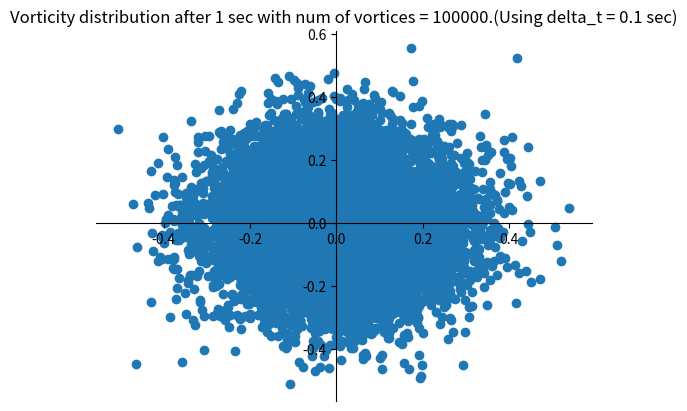

Write the Python code that produced this figure. (Note: this script raises an exception after producing the figure.)
import random
import matplotlib.pyplot as plt
import numpy as np
from copy import deepcopy
from mpl_toolkits.mplot3d import Axes3D
from matplotlib import cm
from matplotlib.ticker import LinearLocator, FormatStrFormatter

num_of_vort =10000

def axis_function():
	ax = plt.gca()  
	ax.spines['right'].set_color('none')
	ax.spines['top'].set_color('none')
	ax.xaxis.set_ticks_position('bottom')
	ax.spines['bottom'].set_position(('data',0))
	ax.yaxis.set_ticks_position('left')
	ax.spines['left'].set_position(('data',0))

def exact_sol(z,t,h):
	return 1/(4*np.pi*mu*t)*np.exp(-abs(z)**2/(4*mu*t)) * h**2

def remesh(x,y,gamma_list,x_lim,y_lim,h):
	nx, ny = 2*x_lim/h +1, 2*y_lim/h +1
	xa = np.linspace(-x_lim, x_lim, nx)
	ya = np.linspace(-y_lim, y_lim, ny)
	xv, yv = np.meshgrid(xa, ya)
	x_new,y_new,gamma_new = [],[], []
	for m in range(len(x)):
		pos_x,pos_y,gamma0 = x[m],y[m],gamma_list[m] 
		x0 = pos_x - int(round(pos_x/h - 0.5))*h
		y0 = pos_y - int(round(pos_y/h - 0.5))*h
		if (h - pos_y % h  < 1e-5) and (h - pos_x % h < 1e-5):
			x_new += [pos_x-x0]
			y_new += [pos_y-y0]
			gamma_new += [gamma0]
		elif (h - pos_x % h < 1e-5):
			x_new += [pos_x-x0, pos_x-x0]
			y_new += [pos_y-y0, pos_y-y0+h]
			gamma_new += [gamma0*(1-y0) , gamma0*y0]
		elif (h - pos_y % h < 1e-5):
			x_new += [pos_x-x0, pos_x-x0+h]
			y_new += [pos_y-y0, pos_y-y0]
			gamma_new += [gamma0*(1-x0) , gamma0*x0]
		else:
			x_new += [pos_x-x0, pos_x-x0+h, pos_x-x0, pos_x-x0+h]
			y_new += [pos_y-y0, pos_y-y0, pos_y-y0+h, pos_y-y0+h]
			gamma_new += [gamma0*(1-y0)*(1-x0) , gamma0*x0*(1-y0) , gamma0*(1-x0)*y0,gamma0*x0*y0]
	plt.scatter(xv,yv,color='r')
	return x_new,y_new,gamma_new

def error(x_lim,y_lim,x_remesh,y_remesh,gamma_remesh):
	nx, ny = 2*x_lim/h +1, 2*y_lim/h +1
	xa = np.linspace(-x_lim, x_lim, nx)
	ya = np.linspace(-y_lim, y_lim, ny)
	xv, yv = np.meshgrid(xa, ya)
	error = [[0.0 for i in range(len(xa))] for j in range(len(ya))]
	approx_gamma = [[0.0 for i in range(len(xa))] for j in range(len(ya))]
	for k in range(len(x_remesh)):	
		i = int((x_remesh[k] + x_lim)*(nx-1)/2.0/x_lim)
		j = int((y_remesh[k] + y_lim)*(ny-1)/2.0/y_lim)
		approx_gamma[j][i] += gamma_remesh[k]
	for i,xv_pos in enumerate(xa):
		for j,yv_pos in enumerate(ya):
			z_pos = xv_pos +1j*yv_pos
			exact_gamma = exact_sol(z_pos,t,h)
			error[j][i]  = (approx_gamma[j][i] - exact_gamma )/exact_gamma
	fig = plt.figure()
	ax = fig.gca(projection='3d')
	ax.plot_surface(xv, yv, error , rstride=1, cstride=1, cmap=cm.coolwarm, linewidth=0, antialiased=False)
	plt.title("Relative Error Profile with grid size = 8x8")
	plt.savefig('error_10000.png')
	rms_error =sum((error[j][i])**2 for i in range(len(xa)) for j in range(len(xa)))
	return (np.sqrt((rms_error)/nx/ny))
			
def point_vortex_diffusion(gamma):
	x0,y0 = [0.0],[0.0]
	gamma_list = [1.0/num_of_vort]*num_of_vort
	x_next,y_next = x0*num_of_vort,y0*num_of_vort
	for j in range(0,num_of_vort):
		x_next[j] +=  np.random.normal(mean, sigma, 1)[0]
		y_next[j] +=  np.random.normal(mean, sigma, 1)[0] 
	plt.figure()
	plt.scatter(x_next,y_next)
	axis_function()
	plt.title("Vorticity distribution after 1 sec with num of vortices = 100000.(Using delta_t = 0.1 sec)")
	plt.savefig('vort_10000.png')
	plt.figure()
	x,y,gamma_list = remesh(x_next,y_next,gamma_list,x_lim,y_lim,h)
	plt.scatter(x,y)
	axis_function()
	plt.title(" Vorticity Distribution just after remeshing ( num of vortices = 100000)")
	plt.savefig('remesh_10000.png')
	return x,y,gamma_list

if __name__ == '__main__':
	gamma = 1.0
	mu = 0.1		#viscosity
	t =1.0				
	mean = 0.0
	delta_t = 0.1
	h = 0.05
	sigma = np.sqrt(2*mu*delta_t)
	x_lim,y_lim = int(round(3*sigma))+1 , int(round(3*sigma))+1
	x_remesh,y_remesh,gamma_remesh = point_vortex_diffusion(gamma)
	error(x_lim,y_lim,x_remesh,y_remesh,gamma_remesh)
	num_vort = [100,500,1000,3000,10000,100000]
	errorr = [0.0]*len(num_vort)
	for a in range(len(num_vort)):
		num_of_vort = num_vort[a]
		x_remesh,y_remesh,gamma_remesh = point_vortex_diffusion(gamma)	
		errorr[a] = error(x_lim,y_lim,x_remesh,y_remesh,gamma_remesh) 
	plt.figure()
	plt.plot(np.log(num_vort),errorr)
	plt.title("Variation of Error with Number of Vortices")
	plt.xlabel('log(#Vortices)')
	plt.ylabel('RMS Error')
	plt.savefig('error_plot.png')		
